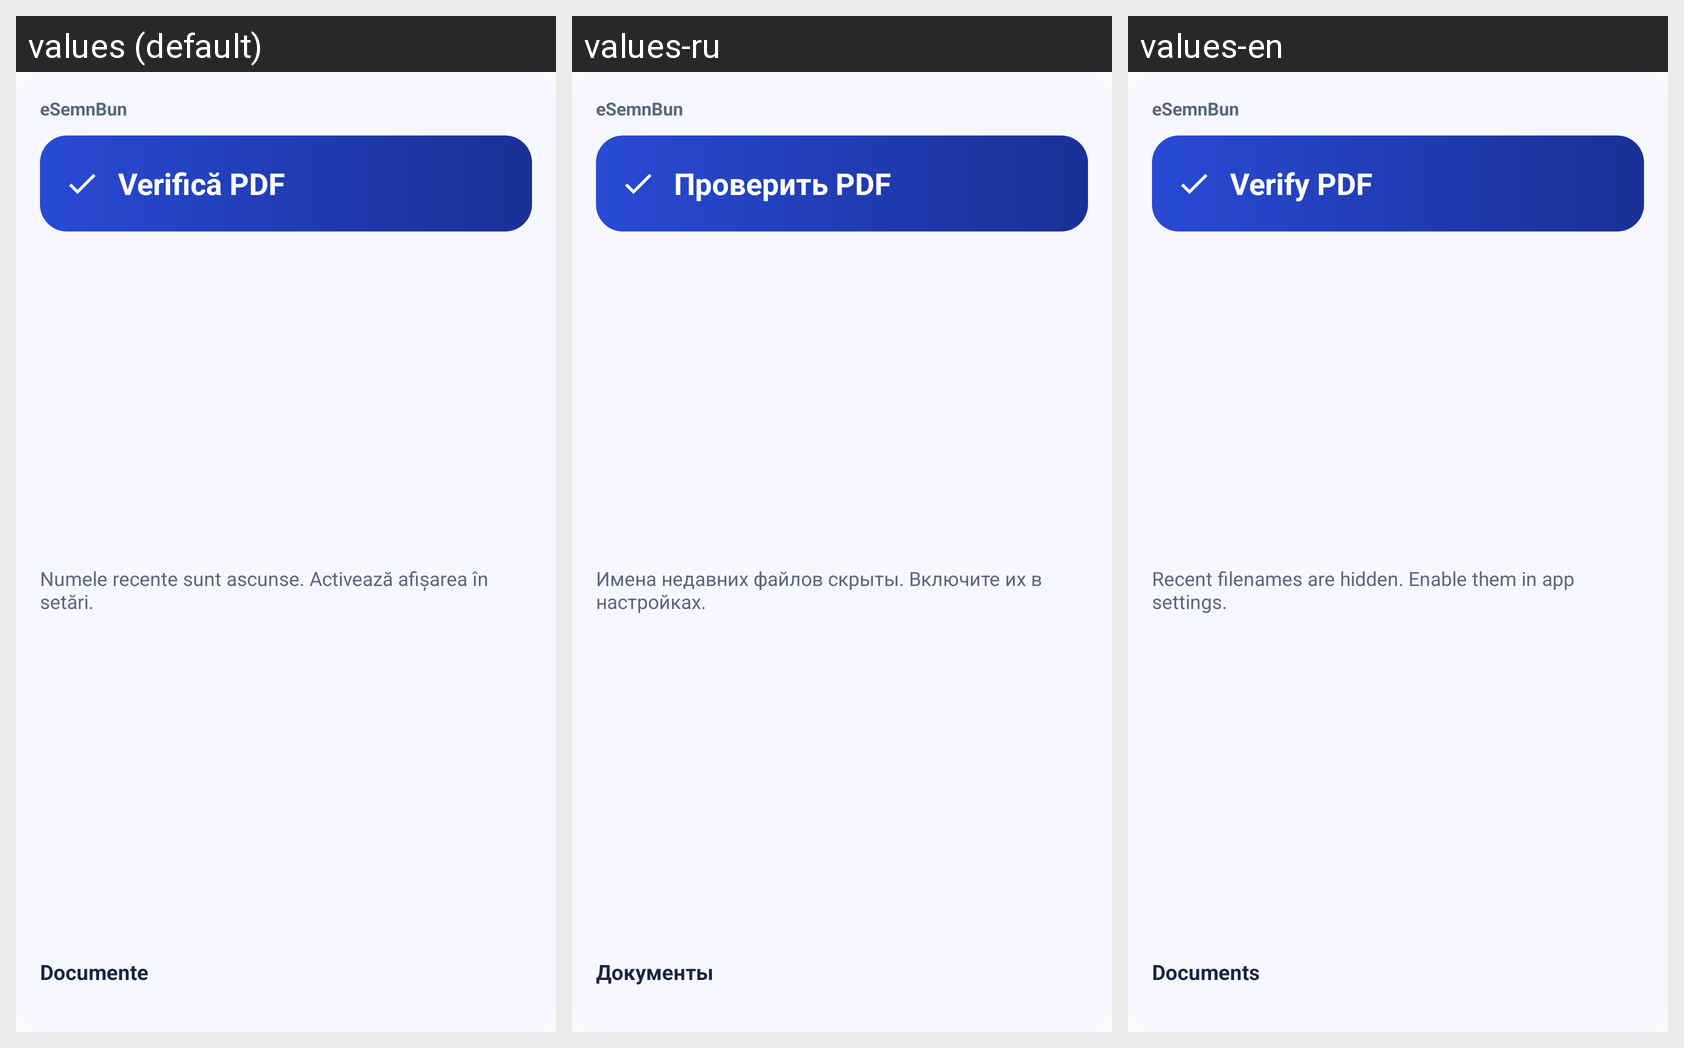

Translations of the strings shown on this Android screen, per locale in the grid:
Android screen res/layout/documents_widget.xml rendered under 3 locales, left to right: values (default), values-ru, values-en. Device: Nexus 5 (rendered at 1080×1920; each locale shown at half size, 540×960, under a caption strip naming it); theme Theme.MoldSign.
Strings drawn on this screen, with the default value and each locale's value (text and hints the layout hard-codes, and strings that could not be matched under every locale, appear in the picture but are not listed):

app_name
  values: eSemnBun
  values-ru: eSemnBun
  values-en: eSemnBun

shortcut_verify_pdf
  values: Verifică PDF
  values-ru: Проверить PDF
  values-en: Verify PDF

widget_private
  values: Numele recente sunt ascunse. Activează afișarea în setări.
  values-ru: Имена недавних файлов скрыты. Включите их в настройках.
  values-en: Recent filenames are hidden. Enable them in app settings.

shortcut_documents
  values: Documente
  values-ru: Документы
  values-en: Documents
